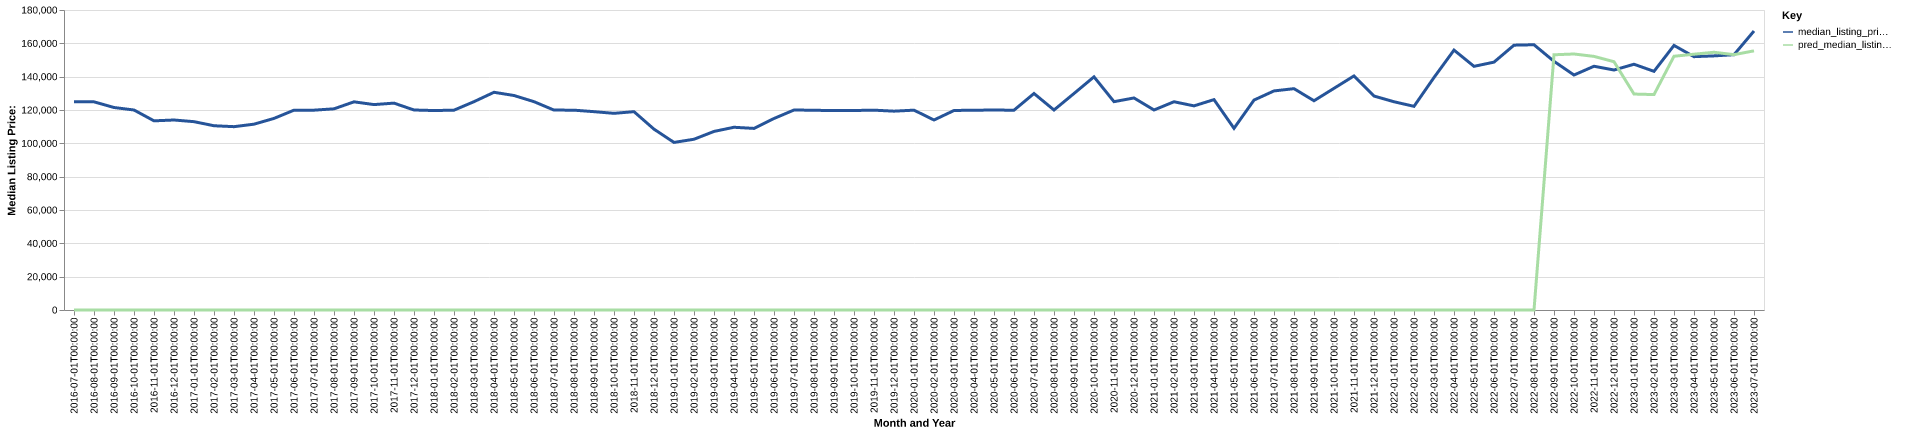

The file beside this chart, header and first rows:
date, time_idx, median_listing_price, thirty_year_interest_rate_five, month, county_name, active_listing_count, median_days_on_market, pred_median_listing_price, month_year
2016-07-01, 0, 124950, 3.72, 7, clearfield, pa, 327.0, 81.0, 0, Jul-2016
2016-08-01, 1, 124900, 3.73, 8, clearfield, pa, 337.0, 79.0, 0, Aug-2016
2016-09-01, 2, 121500, 3.66, 9, clearfield, pa, 334.0, 87.0, 0, Sep-2016
2016-10-01, 3, 120000, 3.64, 10, clearfield, pa, 325.0, 96.0, 0, Oct-2016
2016-11-01, 4, 113500, 3.66, 11, clearfield, pa, 305.0, 110.0, 0, Nov-2016
2016-12-01, 5, 114000, 3.48, 12, clearfield, pa, 293.0, 120.0, 0, Dec-2016
2017-01-01, 6, 113000, 3.45, 1, clearfield, pa, 283.0, 121.0, 0, Jan-2017
2017-02-01, 7, 110555, 3.5, 2, clearfield, pa, 281.0, 119.0, 0, Feb-2017
2017-03-01, 8, 110000, 3.52, 3, clearfield, pa, 293.0, 109.0, 0, Mar-2017
2017-04-01, 9, 111500, 4.03, 4, clearfield, pa, 301.0, 116.0, 0, Apr-2017
2017-05-01, 10, 114950, 4.32, 5, clearfield, pa, 301.0, 99.0, 0, May-2017
2017-06-01, 11, 119900, 4.2, 6, clearfield, pa, 297.0, 97.0, 0, Jun-2017
2017-07-01, 12, 119900, 4.19, 7, clearfield, pa, 304.0, 89.0, 0, Jul-2017
2017-08-01, 13, 120700, 4.3, 8, clearfield, pa, 312.0, 84.0, 0, Aug-2017
2017-09-01, 14, 124900, 4.1, 9, clearfield, pa, 303.0, 93.0, 0, Sep-2017
2017-10-01, 15, 123250, 4.05, 10, clearfield, pa, 306.0, 96.0, 0, Oct-2017
2017-11-01, 16, 124125, 3.94, 11, clearfield, pa, 312.0, 98.0, 0, Nov-2017
2017-12-01, 17, 120000, 4.03, 12, clearfield, pa, 292.0, 113.0, 0, Dec-2017
2018-01-01, 18, 119675, 3.93, 1, clearfield, pa, 273.0, 116.0, 0, Jan-2018
2018-02-01, 19, 119900, 3.83, 2, clearfield, pa, 259.0, 112.0, 0, Feb-2018
2018-03-01, 20, 125000, 3.94, 3, clearfield, pa, 252.0, 116.0, 0, Mar-2018
2018-04-01, 21, 130625, 3.95, 4, clearfield, pa, 264.0, 96.0, 0, Apr-2018
2018-05-01, 22, 128700, 3.99, 5, clearfield, pa, 279.0, 73.0, 0, May-2018
2018-06-01, 23, 125000, 4.15, 6, clearfield, pa, 292.0, 68.0, 0, Jun-2018
2018-07-01, 24, 119950, 4.4, 7, clearfield, pa, 293.0, 74.0, 0, Jul-2018
2018-08-01, 25, 119900, 4.46, 8, clearfield, pa, 284.0, 80.0, 0, Aug-2018
2018-09-01, 26, 119000, 4.58, 9, clearfield, pa, 286.0, 86.0, 0, Sep-2018
2018-10-01, 27, 118000, 4.66, 10, clearfield, pa, 288.0, 93.0, 0, Oct-2018
2018-11-01, 28, 119000, 4.62, 11, clearfield, pa, 295.0, 97.0, 0, Nov-2018
2018-12-01, 29, 108500, 4.54, 12, clearfield, pa, 271.0, 110.0, 0, Dec-2018
2019-01-01, 30, 100550, 4.6, 1, clearfield, pa, 242.0, 115.0, 0, Jan-2019
2019-02-01, 31, 102450, 4.72, 2, clearfield, pa, 224.0, 115.0, 0, Feb-2019
2019-03-01, 32, 107143, 4.9, 3, clearfield, pa, 230.0, 102.0, 0, Mar-2019
2019-04-01, 33, 109643, 4.94, 4, clearfield, pa, 238.0, 83.0, 0, Apr-2019
2019-05-01, 34, 108950, 4.75, 5, clearfield, pa, 238.0, 74.0, 0, May-2019
2019-06-01, 35, 114900, 4.51, 6, clearfield, pa, 238.0, 72.0, 0, Jun-2019
2019-07-01, 36, 120000, 4.41, 7, clearfield, pa, 255.0, 80.0, 0, Jul-2019
2019-08-01, 37, 119850, 4.41, 8, clearfield, pa, 263.0, 84.0, 0, Aug-2019
2019-09-01, 38, 119625, 4.2, 9, clearfield, pa, 261.0, 89.0, 0, Sep-2019
2019-10-01, 39, 119700, 4.14, 10, clearfield, pa, 258.0, 93.0, 0, Oct-2019
2019-11-01, 40, 119900, 3.84, 11, clearfield, pa, 251.0, 93.0, 0, Nov-2019
2019-12-01, 41, 119300, 3.81, 12, clearfield, pa, 238.0, 100.0, 0, Dec-2019
2020-01-01, 42, 119900, 3.75, 1, clearfield, pa, 223.0, 105.0, 0, Jan-2020
2020-02-01, 43, 114000, 3.73, 2, clearfield, pa, 218.0, 102.0, 0, Feb-2020
2020-03-01, 44, 119700, 3.78, 3, clearfield, pa, 210.0, 103.0, 0, Mar-2020
2020-04-01, 45, 119900, 3.75, 4, clearfield, pa, 191.0, 99.0, 0, Apr-2020
2020-05-01, 46, 119950, 3.74, 5, clearfield, pa, 188.0, 107.0, 0, May-2020
2020-06-01, 47, 119900, 3.72, 6, clearfield, pa, 186.0, 99.0, 0, Jun-2020
2020-07-01, 48, 129900, 3.49, 7, clearfield, pa, 172.0, 65.0, 0, Jul-2020
2020-08-01, 49, 120000, 3.65, 8, clearfield, pa, 154.0, 61.0, 0, Aug-2020
2020-09-01, 50, 129900, 3.33, 9, clearfield, pa, 149.0, 71.0, 0, Sep-2020
2020-10-01, 51, 139900, 3.28, 10, clearfield, pa, 149.0, 63.0, 0, Oct-2020
2020-11-01, 52, 125000, 3.21, 11, clearfield, pa, 142.0, 60.0, 0, Nov-2020
2020-12-01, 53, 127225, 3.07, 12, clearfield, pa, 142.0, 76.0, 0, Dec-2020
2021-01-01, 54, 120000, 2.99, 1, clearfield, pa, 138.0, 86.0, 0, Jan-2021
2021-02-01, 55, 124950, 2.93, 2, clearfield, pa, 124.0, 96.0, 0, Feb-2021
2021-03-01, 56, 122475, 2.88, 3, clearfield, pa, 111.0, 106.0, 0, Mar-2021
2021-04-01, 57, 126225, 2.84, 4, clearfield, pa, 105.0, 68.0, 0, Apr-2021
2021-05-01, 58, 109000, 2.71, 5, clearfield, pa, 106.0, 58.0, 0, May-2021
2021-06-01, 59, 125950, 2.79, 6, clearfield, pa, 105.0, 52.0, 0, Jun-2021
... 25 more rows
